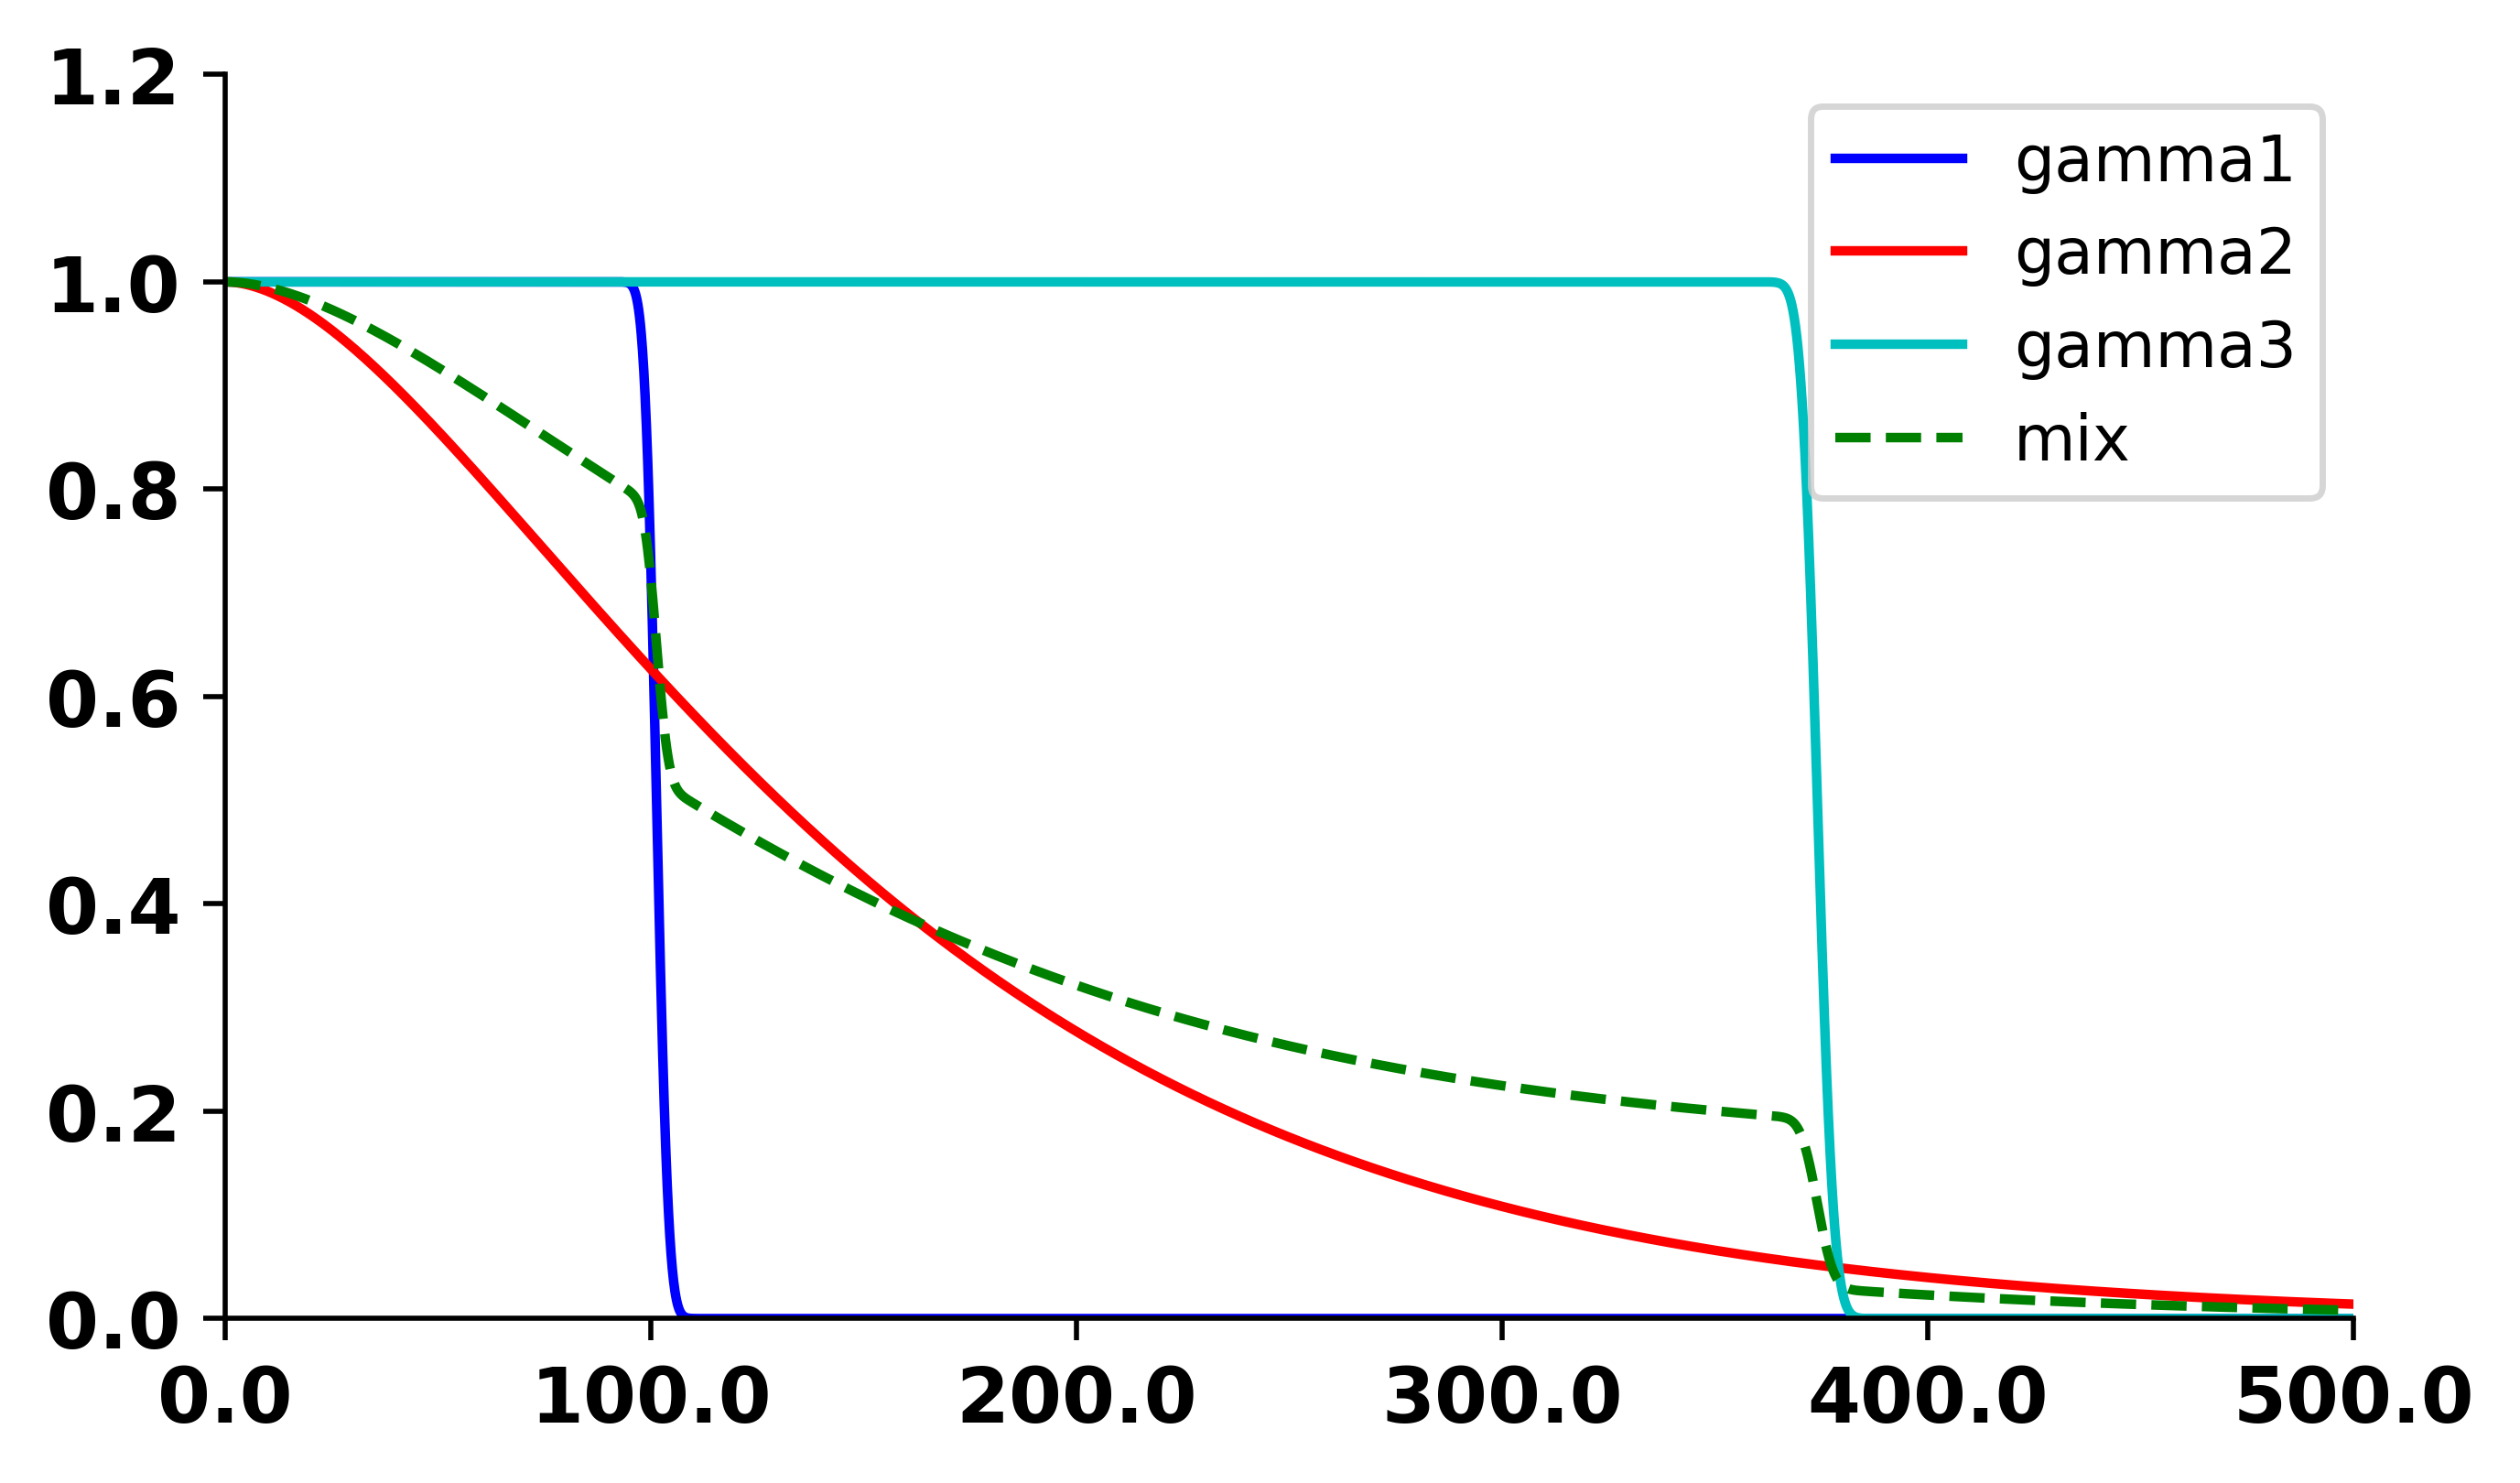

The file beside this chart, header and first rows:
0, 1, 2, 3
1.0, 1.0, 1.0, 1.0
1.0, 1, 1.0, 1
1.0, 1, 1.0, 1
1.0, 1, 1.0, 1
1.0, 1, 1.0, 1
1.0, 1, 1.0, 1
1.0, 1, 1.0, 1
1.0, 0.9999, 1.0, 1
1.0, 0.9999, 1.0, 1
1.0, 0.9999, 1.0, 0.9999
1.0, 0.9999, 1.0, 0.9999
1.0, 0.9999, 1.0, 0.9999
1.0, 0.9998, 1.0, 0.9999
1.0, 0.9998, 1.0, 0.9999
1.0, 0.9998, 1.0, 0.9999
1.0, 0.9997, 1.0, 0.9998
1.0, 0.9997, 1.0, 0.9998
1.0, 0.9997, 1.0, 0.9998
1.0, 0.9996, 1.0, 0.9998
1.0, 0.9996, 1.0, 0.9998
1.0, 0.9995, 1.0, 0.9997
1.0, 0.9995, 1.0, 0.9997
1.0, 0.9994, 1.0, 0.9997
1.0, 0.9994, 1.0, 0.9997
1.0, 0.9993, 1.0, 0.9996
1.0, 0.9993, 1.0, 0.9996
1.0, 0.9992, 1.0, 0.9996
1.0, 0.9992, 1.0, 0.9995
1.0, 0.9991, 1.0, 0.9995
1.0, 0.9991, 1.0, 0.9995
1.0, 0.999, 1.0, 0.9994
1.0, 0.9989, 1.0, 0.9994
1.0, 0.9989, 1.0, 0.9994
1.0, 0.9988, 1.0, 0.9993
1.0, 0.9987, 1.0, 0.9993
1.0, 0.9987, 1.0, 0.9992
1.0, 0.9986, 1.0, 0.9992
1.0, 0.9985, 1.0, 0.9992
1.0, 0.9985, 1.0, 0.9991
1.0, 0.9984, 1.0, 0.9991
1.0, 0.9983, 1.0, 0.999
1.0, 0.9982, 1.0, 0.999
1.0, 0.9981, 1.0, 0.9989
1.0, 0.9981, 1.0, 0.9989
1.0, 0.998, 1.0, 0.9988
1.0, 0.9979, 1.0, 0.9988
1.0, 0.9978, 1.0, 0.9987
1.0, 0.9977, 1.0, 0.9987
1.0, 0.9976, 1.0, 0.9986
1.0, 0.9975, 1.0, 0.9986
1.0, 0.9974, 1.0, 0.9985
1.0, 0.9973, 1.0, 0.9985
1.0, 0.9972, 1.0, 0.9984
1.0, 0.9971, 1.0, 0.9984
1.0, 0.997, 1.0, 0.9983
1.0, 0.9969, 1.0, 0.9982
1.0, 0.9968, 1.0, 0.9982
1.0, 0.9967, 1.0, 0.9981
1.0, 0.9966, 1.0, 0.9981
1.0, 0.9965, 1.0, 0.998
... 4,940 more rows
